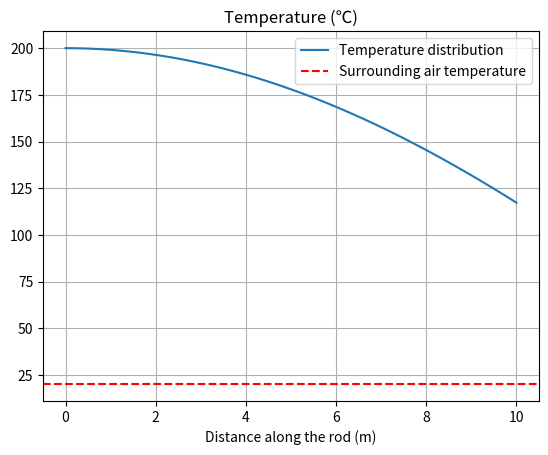

Reproduce this figure in Python.
#The equilibrium temperature of a bar of length L with insulated horizontal sides and the ends maintained at fixed temperatures.


import numpy as np
import matplotlib.pyplot as plt
from scipy.integrate import odeint

#Given Parameter 
L = 10   #length of the rod in meter
T1 = 40  #Temp at one end in degree celsius
T2 = 200 #Temp at other end in degree celsius
Ta = 20  #Surrounding air temp in degree calsius
h = 0.01  #Heat transfer Coefficient in m^-2

#Converting temp in Kelvin
T1_K = T1 + 273.15
T2_K = T2 + 273.15
Ta_K = Ta + 273.15

#Function for the differential equation
def diff_eq(T,x):
    return [T[1],h*(Ta_K - T[0])]

#Function to solve the differential equ using the shooting method
def solve_shooting_method(T_guess):
    x = np.linspace(0,L,100) 
    T_initial = [T_guess, 0]
    T_solution = odeint(diff_eq, T_initial, x)
    return T_solution[:,0]

#Perform a binary search to finnd the correct intial gues
def find_initial_guess():
    lower_bound = T1_K
    upper_bound =T2_K

    while abs(upper_bound - lower_bound) > 1e-5:
        guess = (lower_bound + upper_bound)/2
        T_end = solve_shooting_method(guess)[-1]

        if T_end > T2_K:
            upper_bound = guess
        else:
            lower_bound = guess
    return guess

#Solve the problem
initial_guess = find_initial_guess()
temperature_profile = solve_shooting_method(initial_guess)

#Plot the temp distribution
x = np.linspace(0,L,100)
plt.plot(x, temperature_profile - 273.15, label="Temperature distribution")
plt.axhline(y=Ta, color="r",linestyle="--", label="Surrounding air temperature")
plt.xlabel("Distance along the rod (m)")
plt.title("Temperature (℃)")
plt.legend()
plt.grid()
plt.show()
